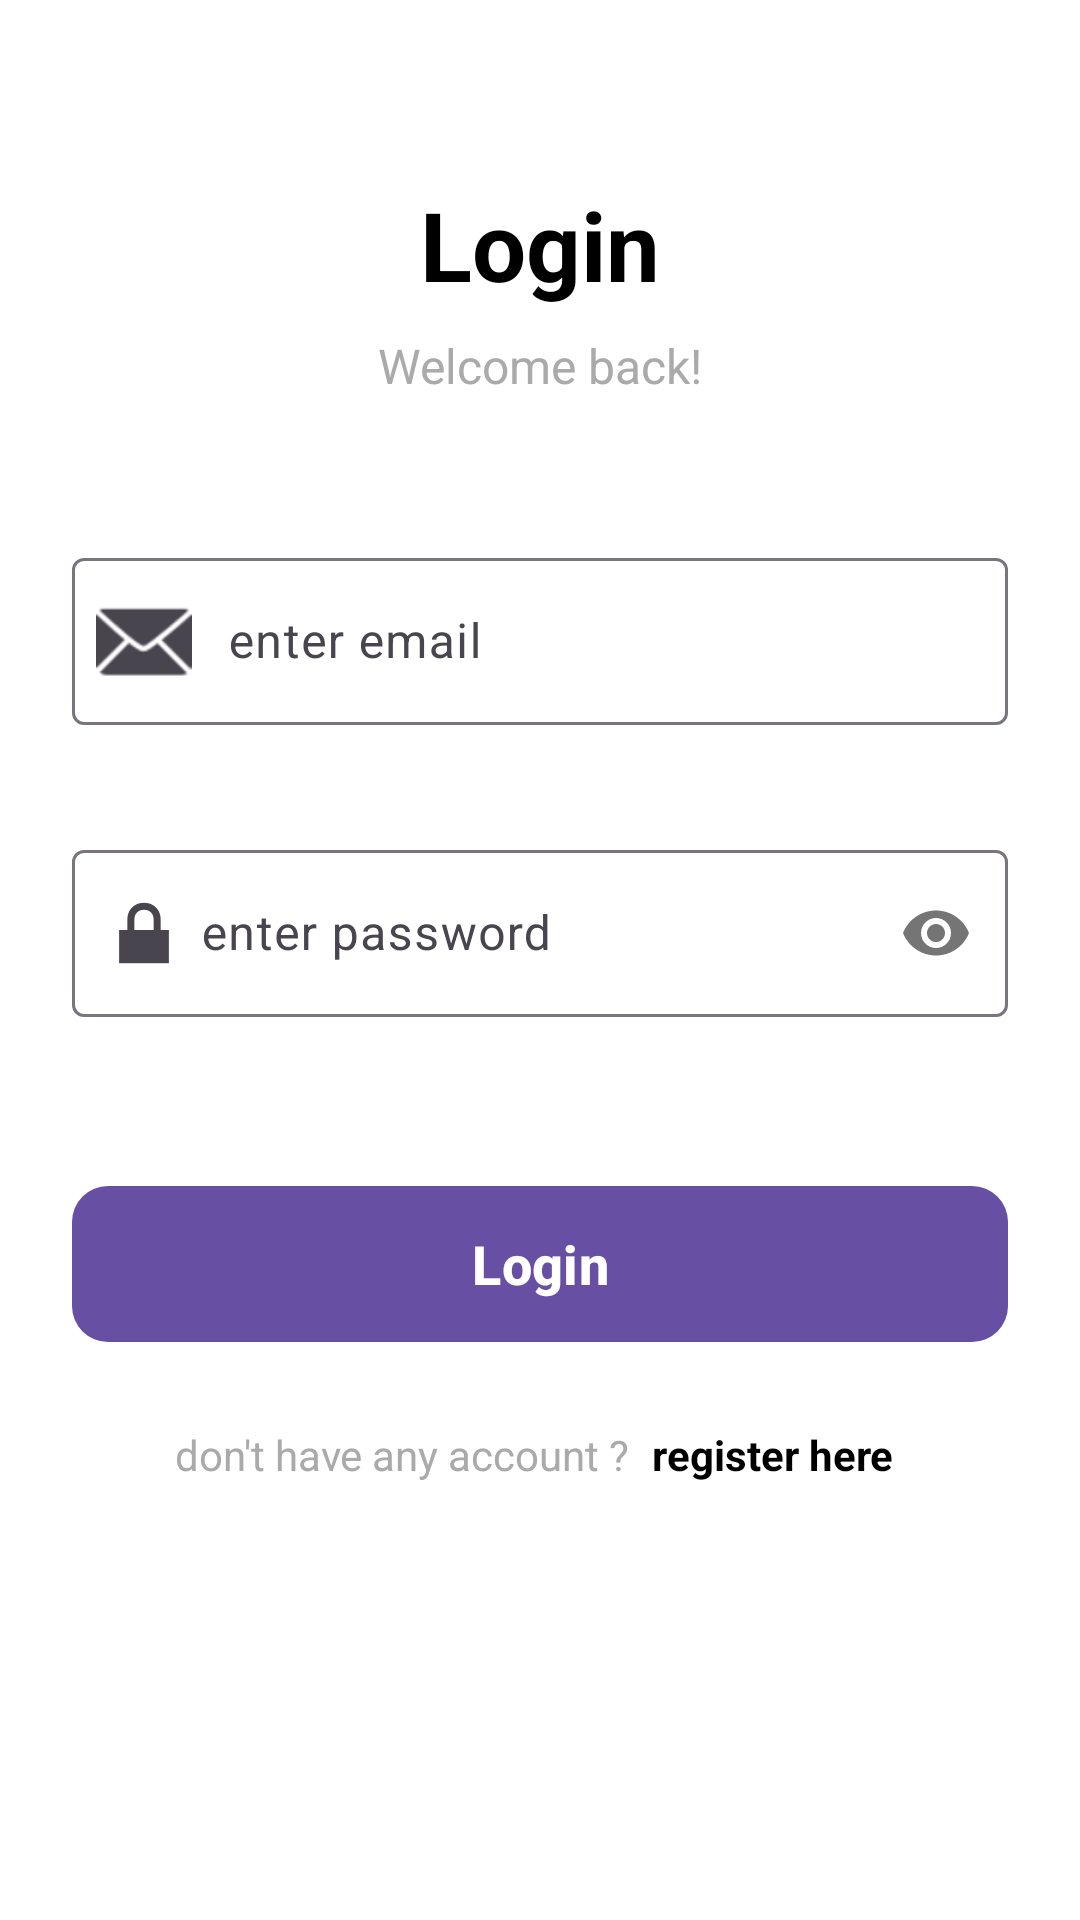

This screen was rendered from an Android layout file. Write that file and the resources it references.
<!-- AndroidManifest.xml: application theme Theme.AndroidMVCGuide -->
<!-- res/layout/activity_login.xml -->
<?xml version="1.0" encoding="utf-8"?>
<androidx.constraintlayout.widget.ConstraintLayout xmlns:android="http://schemas.android.com/apk/res/android"
    xmlns:app="http://schemas.android.com/apk/res-auto"
    xmlns:tools="http://schemas.android.com/tools"
    android:id="@+id/main"
    android:layout_width="match_parent"
    android:layout_height="match_parent"
    android:background="@android:color/white"
    tools:context=".view.LoginActivity">


    <TextView
        android:id="@+id/tvTitle"
        android:layout_width="wrap_content"
        android:layout_height="wrap_content"
        android:layout_marginTop="60dp"
        android:text="Login"
        android:textColor="@color/black"
        android:textSize="32sp"
        android:textStyle="bold"
        app:layout_constraintEnd_toEndOf="parent"
        app:layout_constraintStart_toStartOf="parent"
        app:layout_constraintTop_toTopOf="parent"
        tools:ignore="HardcodedText" />

    <TextView
        android:id="@+id/tvSubtitle"
        android:layout_width="wrap_content"
        android:layout_height="wrap_content"
        android:layout_marginTop="8dp"
        android:text="Welcome back!"
        android:textColor="@android:color/darker_gray"
        android:textSize="16sp"
        app:layout_constraintEnd_toEndOf="parent"
        app:layout_constraintStart_toStartOf="parent"
        app:layout_constraintTop_toBottomOf="@id/tvTitle"
        tools:ignore="HardcodedText" />

    <com.google.android.material.textfield.TextInputLayout
        android:id="@+id/tilEmail"
        style="@style/Widget.Material3.TextInputLayout.OutlinedBox"
        android:layout_width="0dp"
        android:layout_height="wrap_content"
        android:layout_marginHorizontal="24dp"
        android:layout_marginTop="48dp"
        android:hint="        enter email"
        app:errorEnabled="true"
        app:layout_constraintEnd_toEndOf="parent"
        app:layout_constraintStart_toStartOf="parent"
        app:layout_constraintTop_toBottomOf="@id/tvSubtitle"
        app:startIconDrawable="@android:drawable/ic_dialog_email"
        tools:ignore="HardcodedText">

        <com.google.android.material.textfield.TextInputEditText
            android:id="@+id/etEmail"
            android:layout_width="match_parent"
            android:layout_height="wrap_content"
            android:inputType="textEmailAddress"
            android:maxLines="1" />

    </com.google.android.material.textfield.TextInputLayout>

    <com.google.android.material.textfield.TextInputLayout
        android:id="@+id/tilPassword"
        style="@style/Widget.Material3.TextInputLayout.OutlinedBox"
        android:layout_width="0dp"
        android:layout_height="wrap_content"
        android:layout_marginHorizontal="24dp"
        android:layout_marginTop="16dp"
        android:hint="      enter password"
        app:errorEnabled="true"
        app:layout_constraintEnd_toEndOf="parent"
        app:layout_constraintStart_toStartOf="parent"
        app:layout_constraintTop_toBottomOf="@id/tilEmail"
        app:passwordToggleEnabled="true"
        app:startIconDrawable="@android:drawable/ic_lock_lock"
        tools:ignore="HardcodedText">

        <com.google.android.material.textfield.TextInputEditText
            android:id="@+id/etPassword"
            android:layout_width="match_parent"
            android:layout_height="wrap_content"
            android:inputType="textPassword"
            android:maxLines="1" />

    </com.google.android.material.textfield.TextInputLayout>

    <com.google.android.material.button.MaterialButton
        android:id="@+id/btnLogin"
        android:layout_width="0dp"
        android:layout_height="60dp"
        android:layout_marginHorizontal="24dp"
        android:layout_marginTop="32dp"
        android:text="Login"
        android:textSize="18sp"
        android:textStyle="bold"
        app:cornerRadius="12dp"
        app:layout_constraintEnd_toEndOf="parent"
        app:layout_constraintStart_toStartOf="parent"
        app:layout_constraintTop_toBottomOf="@id/tilPassword"
        tools:ignore="HardcodedText" />

    <ProgressBar
        android:id="@+id/progressBar"
        android:layout_width="wrap_content"
        android:layout_height="wrap_content"
        android:layout_marginTop="24dp"
        android:visibility="gone"
        app:layout_constraintEnd_toEndOf="parent"
        app:layout_constraintStart_toStartOf="parent"
        app:layout_constraintTop_toBottomOf="@id/btnLogin" />

    <LinearLayout
        android:id="@+id/llRegister"
        android:layout_width="wrap_content"
        android:layout_height="wrap_content"
        android:layout_marginTop="24dp"
        android:orientation="horizontal"
        app:layout_constraintEnd_toEndOf="parent"
        app:layout_constraintStart_toStartOf="parent"
        app:layout_constraintTop_toBottomOf="@id/progressBar">

        <TextView
            android:layout_width="wrap_content"
            android:layout_height="wrap_content"
            android:text="don't have any account ? "
            android:textColor="@android:color/darker_gray"
            android:textSize="14sp"
            tools:ignore="HardcodedText" />

        <TextView
            android:id="@+id/tvRegisterHere"
            android:layout_width="wrap_content"
            android:layout_height="wrap_content"
            android:background="?attr/selectableItemBackground"
            android:clickable="true"
            android:focusable="true"
            android:paddingStart="4dp"
            android:paddingEnd="4dp"
            android:text="register here"
            android:textColor="@color/black"
            android:textSize="14sp"
            android:textStyle="bold"
            tools:ignore="HardcodedText" />

    </LinearLayout>

    <TextView
        android:id="@+id/tvTestCredentials"
        android:layout_width="wrap_content"
        android:layout_height="wrap_content"
        android:layout_marginBottom="24dp"
        android:background="@android:color/transparent"
        android:padding="8dp"
        android:text="test credentials"
        android:textColor="@android:color/holo_blue_dark"
        android:textSize="12sp"
        android:textStyle="italic"
        android:visibility="gone"
        app:layout_constraintBottom_toBottomOf="parent"
        app:layout_constraintEnd_toEndOf="parent"
        app:layout_constraintStart_toStartOf="parent"
        tools:ignore="HardcodedText" />

</androidx.constraintlayout.widget.ConstraintLayout>
<!-- resources referenced by this layout -->
<resources>
  <style name="Theme.AndroidMVCGuide" parent="Base.Theme.AndroidMVCGuide" />
  <style name="Base.Theme.AndroidMVCGuide" parent="Theme.Material3.DayNight.NoActionBar">
          
          
          <item name="colorControlActivated">@android:color/black</item>
      </style>
  <!-- not gathered from this repository: default colours our renderer supplied (Android Studio template values) -->
  <color name="black">#FF000000</color>
</resources>
